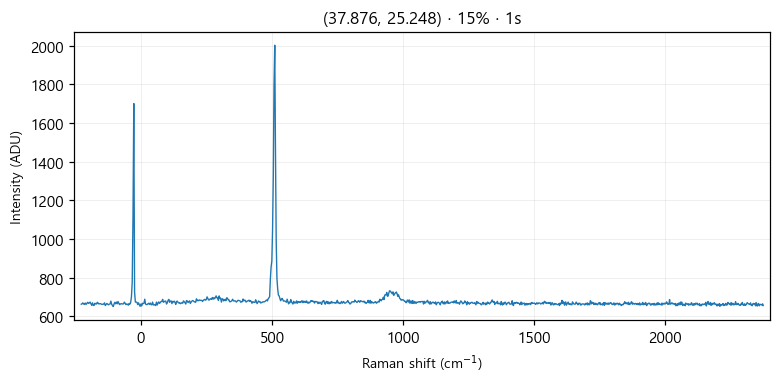

The file beside this chart, header and first rows:
# laser_power_pct, 15
# exposure_time, 1
# laser_nm, 532
# mode, single
pixel, raman_shift_cm-1, wavelength_nm, intensity
0, -227.1, 525.7, 662
1, -224, 525.8, 664
2, -220.9, 525.8, 669
3, -217.9, 525.9, 663
4, -214.8, 526, 661
5, -211.7, 526.1, 668
6, -208.6, 526.2, 661
7, -205.6, 526.3, 667
8, -202.5, 526.4, 672
9, -199.4, 526.4, 666
10, -196.4, 526.5, 669
11, -193.3, 526.6, 673
12, -190.3, 526.7, 664
13, -187.2, 526.8, 656
14, -184.1, 526.9, 669
15, -181.1, 526.9, 656
16, -178, 527, 656
17, -175, 527.1, 667
18, -171.9, 527.2, 664
19, -168.9, 527.3, 663
20, -165.8, 527.4, 672
21, -162.8, 527.5, 668
22, -159.7, 527.5, 663
23, -156.7, 527.6, 665
24, -153.6, 527.7, 665
25, -150.6, 527.8, 662
26, -147.5, 527.9, 662
27, -144.5, 528, 661
28, -141.4, 528, 663
29, -138.4, 528.1, 669
30, -135.4, 528.2, 655
31, -132.3, 528.3, 661
32, -129.3, 528.4, 666
33, -126.3, 528.5, 662
34, -123.2, 528.6, 659
35, -120.2, 528.6, 662
36, -117.2, 528.7, 663
37, -114.1, 528.8, 678
38, -111.1, 528.9, 662
39, -108.1, 529, 655
40, -105, 529.1, 650
41, -102, 529.1, 663
42, -98.99, 529.2, 672
43, -95.96, 529.3, 664
44, -92.94, 529.4, 673
45, -89.92, 529.5, 664
46, -86.9, 529.6, 676
47, -83.88, 529.7, 667
48, -80.86, 529.7, 660
49, -77.84, 529.8, 663
50, -74.83, 529.9, 665
51, -71.81, 530, 664
52, -68.8, 530.1, 663
53, -65.79, 530.2, 664
54, -62.78, 530.2, 673
55, -59.77, 530.3, 667
... 968 more rows
